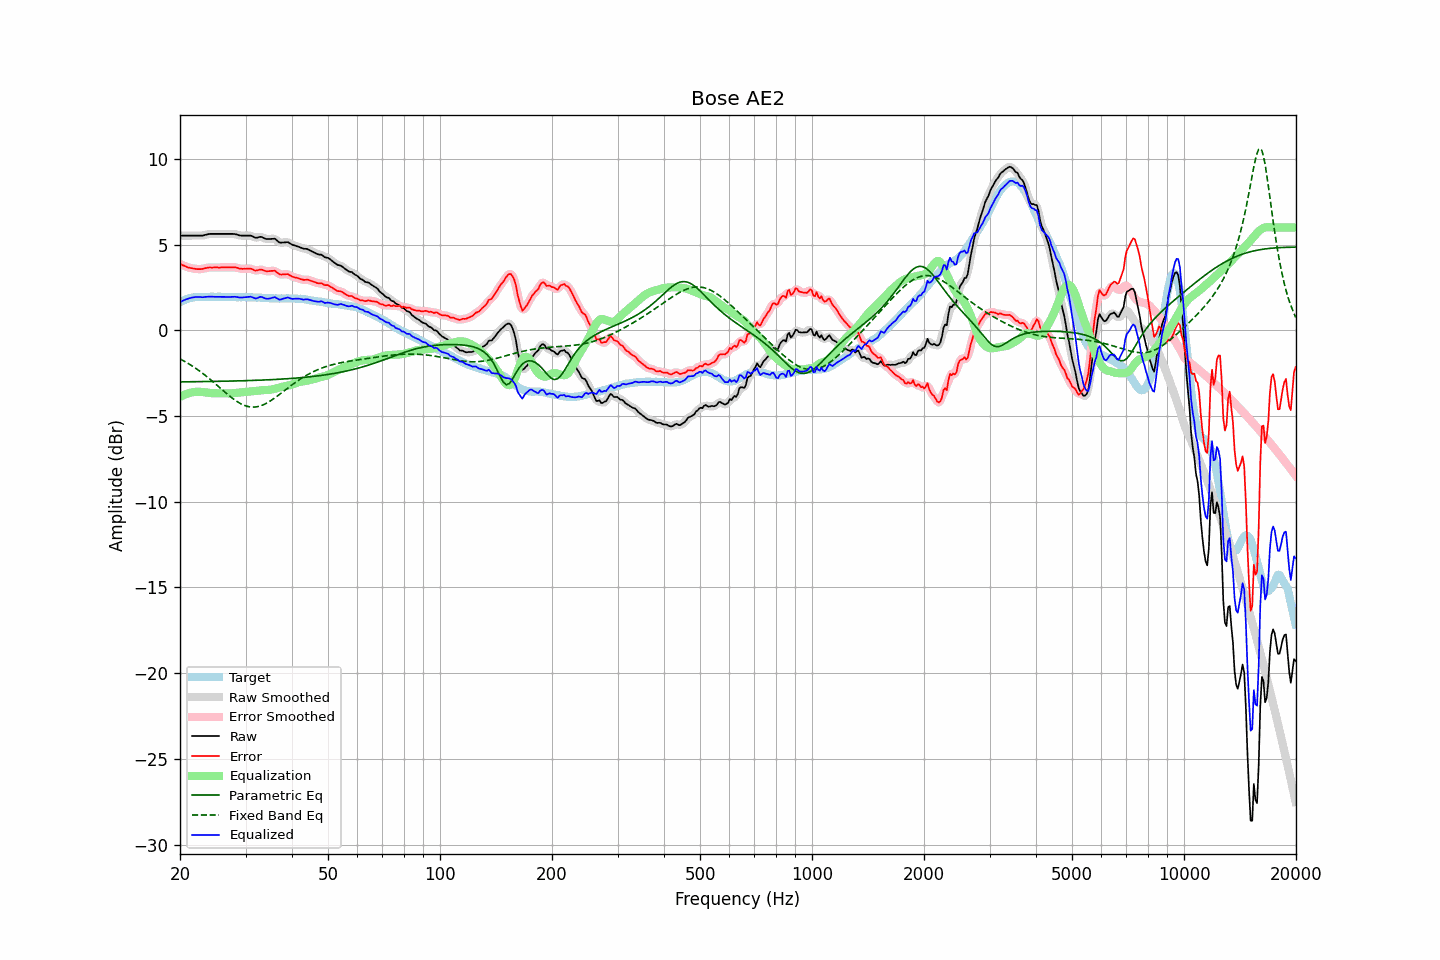

Source data for this figure (header and first rows):
frequency, raw, error, smoothed, error_smoothed, equalization, parametric_eq, fixed_band_eq, equalized_raw, equalized_smoothed, target
20.00, 5.53, 3.89, 5.53, 3.89, -3.89, -3.01, -1.66, 1.64, 1.64, 1.64
20.20, 5.53, 3.84, 5.53, 3.84, -3.84, -3.01, -1.71, 1.69, 1.69, 1.69
20.40, 5.53, 3.79, 5.53, 3.79, -3.79, -3.00, -1.76, 1.74, 1.74, 1.74
20.61, 5.53, 3.76, 5.53, 3.75, -3.75, -3.00, -1.82, 1.78, 1.78, 1.77
20.81, 5.53, 3.71, 5.53, 3.71, -3.71, -3.00, -1.87, 1.82, 1.82, 1.82
21.02, 5.53, 3.67, 5.53, 3.68, -3.68, -3.00, -1.93, 1.85, 1.85, 1.86
21.23, 5.53, 3.65, 5.53, 3.65, -3.65, -3.00, -1.98, 1.88, 1.88, 1.88
21.44, 5.53, 3.63, 5.53, 3.63, -3.63, -3.00, -2.04, 1.90, 1.90, 1.90
21.66, 5.53, 3.61, 5.53, 3.61, -3.61, -3.00, -2.10, 1.92, 1.92, 1.92
21.87, 5.53, 3.60, 5.53, 3.60, -3.59, -3.00, -2.16, 1.94, 1.94, 1.93
22.09, 5.53, 3.58, 5.53, 3.58, -3.58, -3.00, -2.23, 1.95, 1.95, 1.95
22.31, 5.53, 3.57, 5.53, 3.57, -3.58, -2.99, -2.29, 1.95, 1.95, 1.96
22.54, 5.53, 3.57, 5.53, 3.57, -3.58, -2.99, -2.36, 1.95, 1.95, 1.95
22.76, 5.53, 3.57, 5.53, 3.57, -3.59, -2.99, -2.43, 1.94, 1.94, 1.95
22.99, 5.53, 3.58, 5.53, 3.59, -3.60, -2.99, -2.50, 1.93, 1.94, 1.94
23.22, 5.55, 3.61, 5.55, 3.61, -3.61, -2.99, -2.57, 1.94, 1.94, 1.94
23.45, 5.58, 3.64, 5.57, 3.63, -3.62, -2.99, -2.65, 1.95, 1.95, 1.94
23.69, 5.60, 3.65, 5.60, 3.65, -3.64, -2.99, -2.72, 1.96, 1.96, 1.95
23.92, 5.62, 3.67, 5.62, 3.66, -3.65, -2.98, -2.80, 1.97, 1.97, 1.95
24.16, 5.63, 3.67, 5.63, 3.67, -3.66, -2.98, -2.88, 1.97, 1.97, 1.96
24.40, 5.63, 3.66, 5.63, 3.67, -3.67, -2.98, -2.96, 1.96, 1.96, 1.97
24.65, 5.63, 3.67, 5.63, 3.67, -3.67, -2.98, -3.04, 1.96, 1.96, 1.96
24.89, 5.63, 3.67, 5.63, 3.67, -3.67, -2.98, -3.12, 1.96, 1.96, 1.96
25.14, 5.63, 3.67, 5.63, 3.67, -3.67, -2.98, -3.20, 1.96, 1.96, 1.96
25.39, 5.63, 3.66, 5.63, 3.67, -3.67, -2.97, -3.28, 1.96, 1.96, 1.96
25.65, 5.63, 3.66, 5.63, 3.67, -3.67, -2.97, -3.36, 1.96, 1.96, 1.96
25.91, 5.63, 3.68, 5.63, 3.67, -3.67, -2.97, -3.45, 1.96, 1.96, 1.95
26.16, 5.63, 3.68, 5.63, 3.68, -3.67, -2.97, -3.53, 1.96, 1.96, 1.95
26.43, 5.63, 3.68, 5.63, 3.68, -3.67, -2.97, -3.61, 1.95, 1.95, 1.95
26.69, 5.63, 3.68, 5.63, 3.68, -3.68, -2.96, -3.69, 1.95, 1.95, 1.95
26.96, 5.63, 3.67, 5.63, 3.67, -3.68, -2.96, -3.77, 1.95, 1.95, 1.96
27.23, 5.63, 3.67, 5.63, 3.67, -3.68, -2.96, -3.84, 1.95, 1.95, 1.96
27.50, 5.63, 3.67, 5.63, 3.68, -3.68, -2.96, -3.92, 1.95, 1.95, 1.96
27.77, 5.63, 3.68, 5.63, 3.68, -3.67, -2.96, -3.99, 1.96, 1.96, 1.94
28.05, 5.62, 3.68, 5.62, 3.68, -3.66, -2.95, -4.06, 1.96, 1.96, 1.94
28.33, 5.60, 3.67, 5.59, 3.66, -3.65, -2.95, -4.12, 1.95, 1.95, 1.93
28.62, 5.57, 3.64, 5.57, 3.64, -3.63, -2.95, -4.18, 1.93, 1.93, 1.93
28.90, 5.54, 3.60, 5.54, 3.61, -3.62, -2.95, -4.24, 1.91, 1.92, 1.94
29.19, 5.53, 3.60, 5.53, 3.60, -3.61, -2.94, -4.29, 1.91, 1.92, 1.93
29.48, 5.53, 3.58, 5.53, 3.59, -3.61, -2.94, -4.34, 1.92, 1.92, 1.94
29.78, 5.53, 3.60, 5.53, 3.59, -3.60, -2.94, -4.38, 1.93, 1.93, 1.93
30.08, 5.53, 3.59, 5.53, 3.59, -3.59, -2.94, -4.41, 1.94, 1.94, 1.94
30.38, 5.53, 3.60, 5.53, 3.60, -3.58, -2.93, -4.44, 1.95, 1.95, 1.93
30.68, 5.53, 3.60, 5.53, 3.60, -3.57, -2.93, -4.46, 1.96, 1.96, 1.93
30.99, 5.53, 3.60, 5.52, 3.59, -3.56, -2.93, -4.47, 1.96, 1.95, 1.92
31.30, 5.49, 3.57, 5.48, 3.56, -3.56, -2.92, -4.48, 1.93, 1.93, 1.92
31.61, 5.44, 3.52, 5.44, 3.52, -3.55, -2.92, -4.48, 1.89, 1.89, 1.92
31.93, 5.40, 3.48, 5.41, 3.50, -3.54, -2.92, -4.47, 1.86, 1.87, 1.92
32.24, 5.41, 3.50, 5.41, 3.50, -3.53, -2.91, -4.46, 1.88, 1.89, 1.91
32.57, 5.44, 3.52, 5.43, 3.52, -3.51, -2.91, -4.43, 1.92, 1.92, 1.91
32.89, 5.46, 3.55, 5.45, 3.54, -3.50, -2.91, -4.41, 1.96, 1.94, 1.91
33.22, 5.44, 3.54, 5.43, 3.53, -3.49, -2.90, -4.37, 1.94, 1.94, 1.90
33.55, 5.39, 3.49, 5.39, 3.50, -3.49, -2.90, -4.34, 1.90, 1.90, 1.90
33.89, 5.35, 3.47, 5.36, 3.47, -3.49, -2.89, -4.29, 1.86, 1.87, 1.88
34.23, 5.33, 3.44, 5.33, 3.45, -3.49, -2.89, -4.24, 1.84, 1.84, 1.89
34.57, 5.33, 3.45, 5.33, 3.45, -3.48, -2.89, -4.19, 1.85, 1.84, 1.88
34.92, 5.33, 3.46, 5.33, 3.45, -3.47, -2.88, -4.13, 1.86, 1.86, 1.87
35.27, 5.34, 3.47, 5.34, 3.48, -3.45, -2.88, -4.07, 1.89, 1.89, 1.87
35.62, 5.34, 3.47, 5.34, 3.48, -3.43, -2.87, -4.01, 1.91, 1.92, 1.87
35.97, 5.35, 3.48, 5.32, 3.46, -3.41, -2.87, -3.94, 1.94, 1.92, 1.86
... 635 more rows
